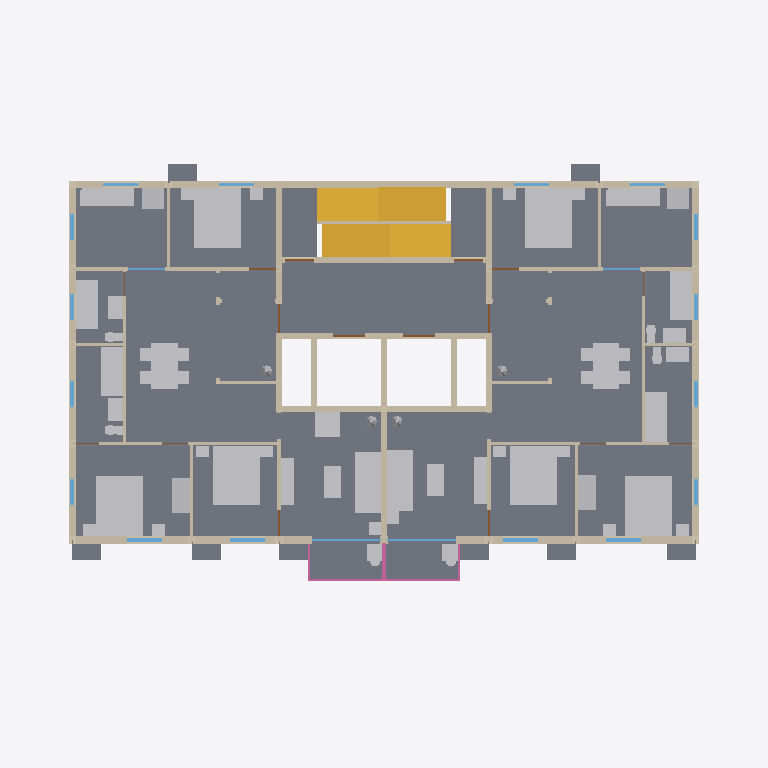
Plan cut of the same IFC building model at storey 'Storey 5' (level 12.30 m, cut at 13.70 m), seen from above with north up, elements coloured by IFC class (only those large enough to see are counted): 4 walls (beige), 3 doors (brown), 2 slabs (grey), 2 windows (light blue), 1 other element (light grey), 1 stair (yellow), 1 railing (pink). Cut surfaces are drawn darker.
Extent 24.4 m × 16.7 m × 75.6 m (x, y, z). Storeys (25): Storey 1 at 0.30 m; Storey 2 at 3.30 m; Storey 3 at 6.30 m; Storey 4 at 9.30 m; Storey 5 at 12.30 m; Storey 6 at 15.30 m; Storey 7 at 18.30 m; Storey 8 at 21.30 m; Storey 9 at 24.30 m; Storey 10 at 27.30 m; Storey 11 at 30.30 m; Storey 12 at 33.30 m; Storey 13 at 36.30 m; Storey 14 at 39.30 m; Storey 15 at 42.30 m; Storey 16 at 45.30 m. Elements (319): 73 IfcDoor, 73 IfcWall, 49 IfcSlab, 48 IfcWindow, 24 IfcFurnishingElement, 24 IfcRailing, 24 IfcStair, 1 IfcColumn, 1 IfcRamp, 1 IfcRoof, 1 IfcTransportElement.

HEADER;
FILE_DESCRIPTION(('ViewDefinition [CoordinationView]'),'2;1');
FILE_NAME('hr24-140.ifc','2026-11-05T15:30:34',('',''),(''),'IfcOpenShell 0.8.0','IfcOpenShell 0.8.0','');
FILE_SCHEMA(('IFC4'));
ENDSEC;
DATA;
#23=IFCPROJECT('02Zwsu5BjC_g7AsmgKfVaI',#5,'hr24_140',$,$,$,$,(#21),#19);
#24=IFCSITE('119Axvj6LEne7IjWm4iSxp',#5,'Site','',$,$,$,'Site',.COMPLEX.,(0,0,0),(0,0,0),0.0,$,$);
#25=IFCBUILDING('2X1CK1U3T34PMVGK5UkR5N',#5,'hr24-140','',$,$,$,'hr24-140',.COMPLEX.,$,$,$);
#26=IFCBUILDINGSTOREY('1MuUnSJdH3d89kswmzyWG5',#5,'Storey 1','',$,$,$,'Storey 1',.COMPLEX.,0.3);
#3600=IFCBUILDINGSTOREY('0BwlCmskPE7ffvrcOZ0xLf',#5,'Storey 2','',$,$,$,'Storey 2',.COMPLEX.,3.3);
#17135=IFCBUILDINGSTOREY('09Pkq5Uvf7o9$4H4nIYsew',#5,'Storey 3','',$,$,$,'Storey 3',.COMPLEX.,6.3);
#30670=IFCBUILDINGSTOREY('24H2zCYtv2BgA52J_w8W1Z',#5,'Storey 4','',$,$,$,'Storey 4',.COMPLEX.,9.3);
#44205=IFCBUILDINGSTOREY('378rkL$_H0DwIhBMwtEZ_O',#5,'Storey 5','',$,$,$,'Storey 5',.COMPLEX.,12.3);
#57740=IFCBUILDINGSTOREY('2opPIXtRvEEhjRPZhRKYjP',#5,'Storey 6','',$,$,$,'Storey 6',.COMPLEX.,15.3);
#71275=IFCBUILDINGSTOREY('29PQBSarfAYACgk7_F_P_f',#5,'Storey 7','',$,$,$,'Storey 7',.COMPLEX.,18.3);
#84810=IFCBUILDINGSTOREY('3EbWuPFPv5LQlLJRC8LMJ7',#5,'Storey 8','',$,$,$,'Storey 8',.COMPLEX.,21.3);
#98345=IFCBUILDINGSTOREY('161TyXuzjDIwYNnlY0dR6c',#5,'Storey 9','',$,$,$,'Storey 9',.COMPLEX.,24.3);
#111880=IFCBUILDINGSTOREY('0hNlaE0eD9LOPWHUpw0VyC',#5,'Storey 10','',$,$,$,'Storey 10',.COMPLEX.,27.3);
#125415=IFCBUILDINGSTOREY('0aWL6QMEvCbQfeGRRcbaEW',#5,'Storey 11','',$,$,$,'Storey 11',.COMPLEX.,30.3);
#138950=IFCBUILDINGSTOREY('2vyPhG$Tz2VuuKSONcKsyC',#5,'Storey 12','',$,$,$,'Storey 12',.COMPLEX.,33.3);
#152485=IFCBUILDINGSTOREY('0ULyjiQs11EAs2ehagFvHs',#5,'Storey 13','',$,$,$,'Storey 13',.COMPLEX.,36.3);
#166020=IFCBUILDINGSTOREY('3tboy36yD7f8EyTShvQGOg',#5,'Storey 14','',$,$,$,'Storey 14',.COMPLEX.,39.3);
#179555=IFCBUILDINGSTOREY('1as5xOcRX8R8DWR02uRR42',#5,'Storey 15','',$,$,$,'Storey 15',.COMPLEX.,42.3);
#193090=IFCBUILDINGSTOREY('3R0SbDxKH0gfjM08G2awtv',#5,'Storey 16','',$,$,$,'Storey 16',.COMPLEX.,45.3);
#206625=IFCBUILDINGSTOREY('2rFgANRVL6YRmC3Wwj_Vbk',#5,'Storey 17','',$,$,$,'Storey 17',.COMPLEX.,48.3);
#220160=IFCBUILDINGSTOREY('1dkDRk0if0Ex_MVwRcIxAr',#5,'Storey 18','',$,$,$,'Storey 18',.COMPLEX.,51.3);
#233695=IFCBUILDINGSTOREY('3qGKUbutb7Awk$FhmQgw0e',#5,'Storey 19','',$,$,$,'Storey 19',.COMPLEX.,54.3);
#247230=IFCBUILDINGSTOREY('2$7AJh9VPBEuB9rZgVgtia',#5,'Storey 20','',$,$,$,'Storey 20',.COMPLEX.,57.3);
#260765=IFCBUILDINGSTOREY('2rm5CvnQvBbwSyboYGfEzk',#5,'Storey 21','',$,$,$,'Storey 21',.COMPLEX.,60.3);
#274300=IFCBUILDINGSTOREY('3h$Fg0ekz1RwXOcdlOo3XK',#5,'Storey 22','',$,$,$,'Storey 22',.COMPLEX.,63.3);
#287835=IFCBUILDINGSTOREY('2rQW1u1GTCFQxNs98$pC6V',#5,'Storey 23','',$,$,$,'Storey 23',.COMPLEX.,66.3);
#301370=IFCBUILDINGSTOREY('1FWoOKWX9CuxCfwb8_amlp',#5,'Storey 24','',$,$,$,'Storey 24',.COMPLEX.,69.3);
#314905=IFCBUILDINGSTOREY('3ubOhNdDn25f2so7c2Y03X',#5,'Roof','',$,$,$,'Roof',.COMPLEX.,72.3);
#44876=IFCSLAB('33t_VtYsn8M86fb7DRAavu',#5,'slab 5','',$,#55,#44875,$,.FLOOR.);
#57739=IFCFURNISHINGELEMENT('1vO7KDQ4H0auyyXF4ooy6U',#5,'furniture 5','',$,#55,#57738,$);
#46642=IFCWALL('30AmEmAxHA0O7gfy7zm_yT',#5,'ext_wall 5','',$,#55,#46641,$,.MOVABLE.);
#51285=IFCSTAIR('2P_mXH75T1RgZ5Wt5CR1Nh',#5,'stair 5','',$,#55,#51284,$,.STRAIGHT_RUN_STAIR.);
#48778=IFCWALL('3fcTth4Xv4s9S820SqvAFG',#5,'core_wall 5','',$,#55,#48777,$,.MOVABLE.);
#47985=IFCWALL('2h2cbnjWv8PfRQ_TR7IqyR',#5,'int_wall 5','',$,#55,#47984,$,.MOVABLE.);
#45691=IFCSLAB('3ypmme$lH7w9wo1i$_XhB8',#5,'ac_platform 5','',$,#55,#45690,$,.FLOOR.);
#49792=IFCWINDOW('1KuKsOIDrE$9V6kex2opzy',#5,'frame 5','',$,#55,#49791,$,50.0,21520.0,.WINDOW.,.SINGLE_PANEL.,$);
#49341=IFCWINDOW('1RaFfbNDf6JBS5kv6ZmEaA',#5,'window 5','',$,#55,#49340,$,2400.0,21430.0,.WINDOW.,.SINGLE_PANEL.,$);
#50398=IFCRAILING('1asRvfFjDFiuPCu0NPDCGY',#5,'railing 5','',$,#55,#50397,$,.HANDRAIL.);
#49963=IFCDOOR('2_2O39SOD5x8PztXu9ucNp',#5,'fire_door 5','',$,#55,#49962,$,2100.0,9240.0,.DOOR.,.SINGLE_SWING_LEFT.,$);
#50190=IFCDOOR('1OIIQLbT1EwuXs5eNVAoYl',#5,'door 5','',$,#55,#50189,$,2100.0,21160.0,.DOOR.,.SINGLE_SWING_LEFT.,$);
#35243=IFCWALL('3Ab790Qdj5efdL8w1dfGgj',#5,'core_wall 4','',$,#55,#35242,$,.MOVABLE.);
#50249=IFCDOOR('1$ZC2prJr1cAYTSEZjlG2d',#5,'lift_door 5','',$,#55,#50248,$,2100.0,3500.0,.DOOR.,.SINGLE_SWING_LEFT.,$);
ENDSEC;
